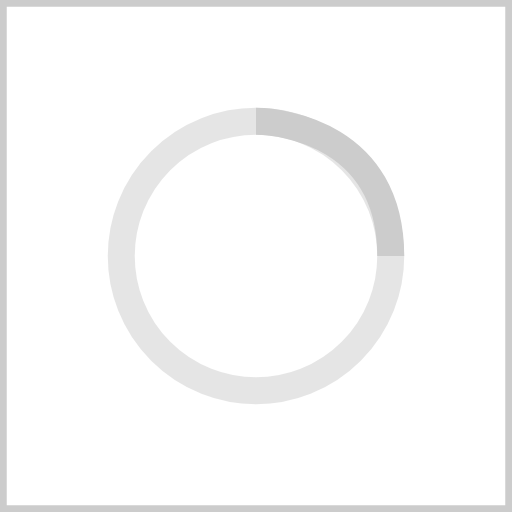
t = 0.00 s
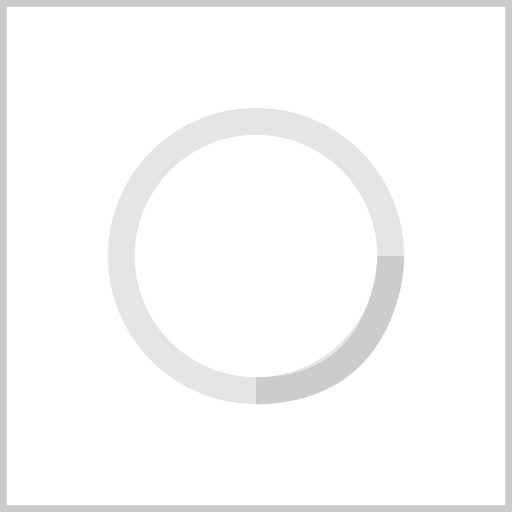
t = 0.25 s
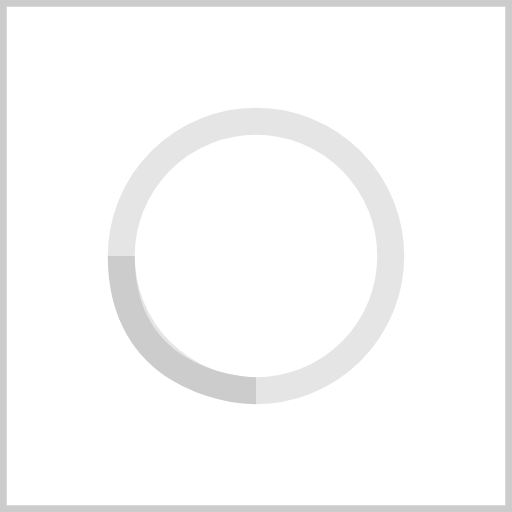
t = 0.50 s
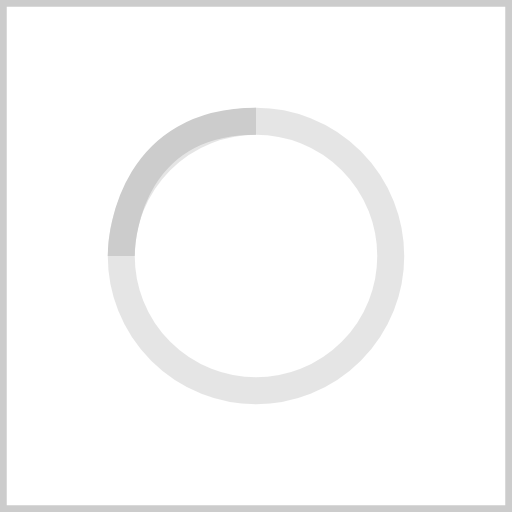
t = 0.75 s

The animated SVG that drew these frames (rendered in a browser with its animation timeline set to each time). Animation: 1 SMIL element (animateTransform=1); one cycle of 1.00 s, repeats indefinitely.

<!-- By Sam Herbert (@sherb), for everyone. More @ http://goo.gl/7AJzbL -->
<svg width="38" height="38" viewBox="0 0 38 38" xmlns="http://www.w3.org/2000/svg" stroke="#CCC">
  <rect x="0" y="0" width="38" height="38" fill="#FFF"></rect>
    <g fill="none" fill-rule="evenodd">
        <g transform="translate(1 1)" stroke-width="2">
            <circle stroke-opacity=".5" cx="18" cy="18" r="10"/>
            <path d="M28 18c0-9-8.06-10-10-10">
                <animateTransform
                    attributeName="transform"
                    type="rotate"
                    from="0 18 18"
                    to="360 18 18"
                    dur="1s"
                    repeatCount="indefinite"/>
            </path>
        </g>
    </g>
</svg>
